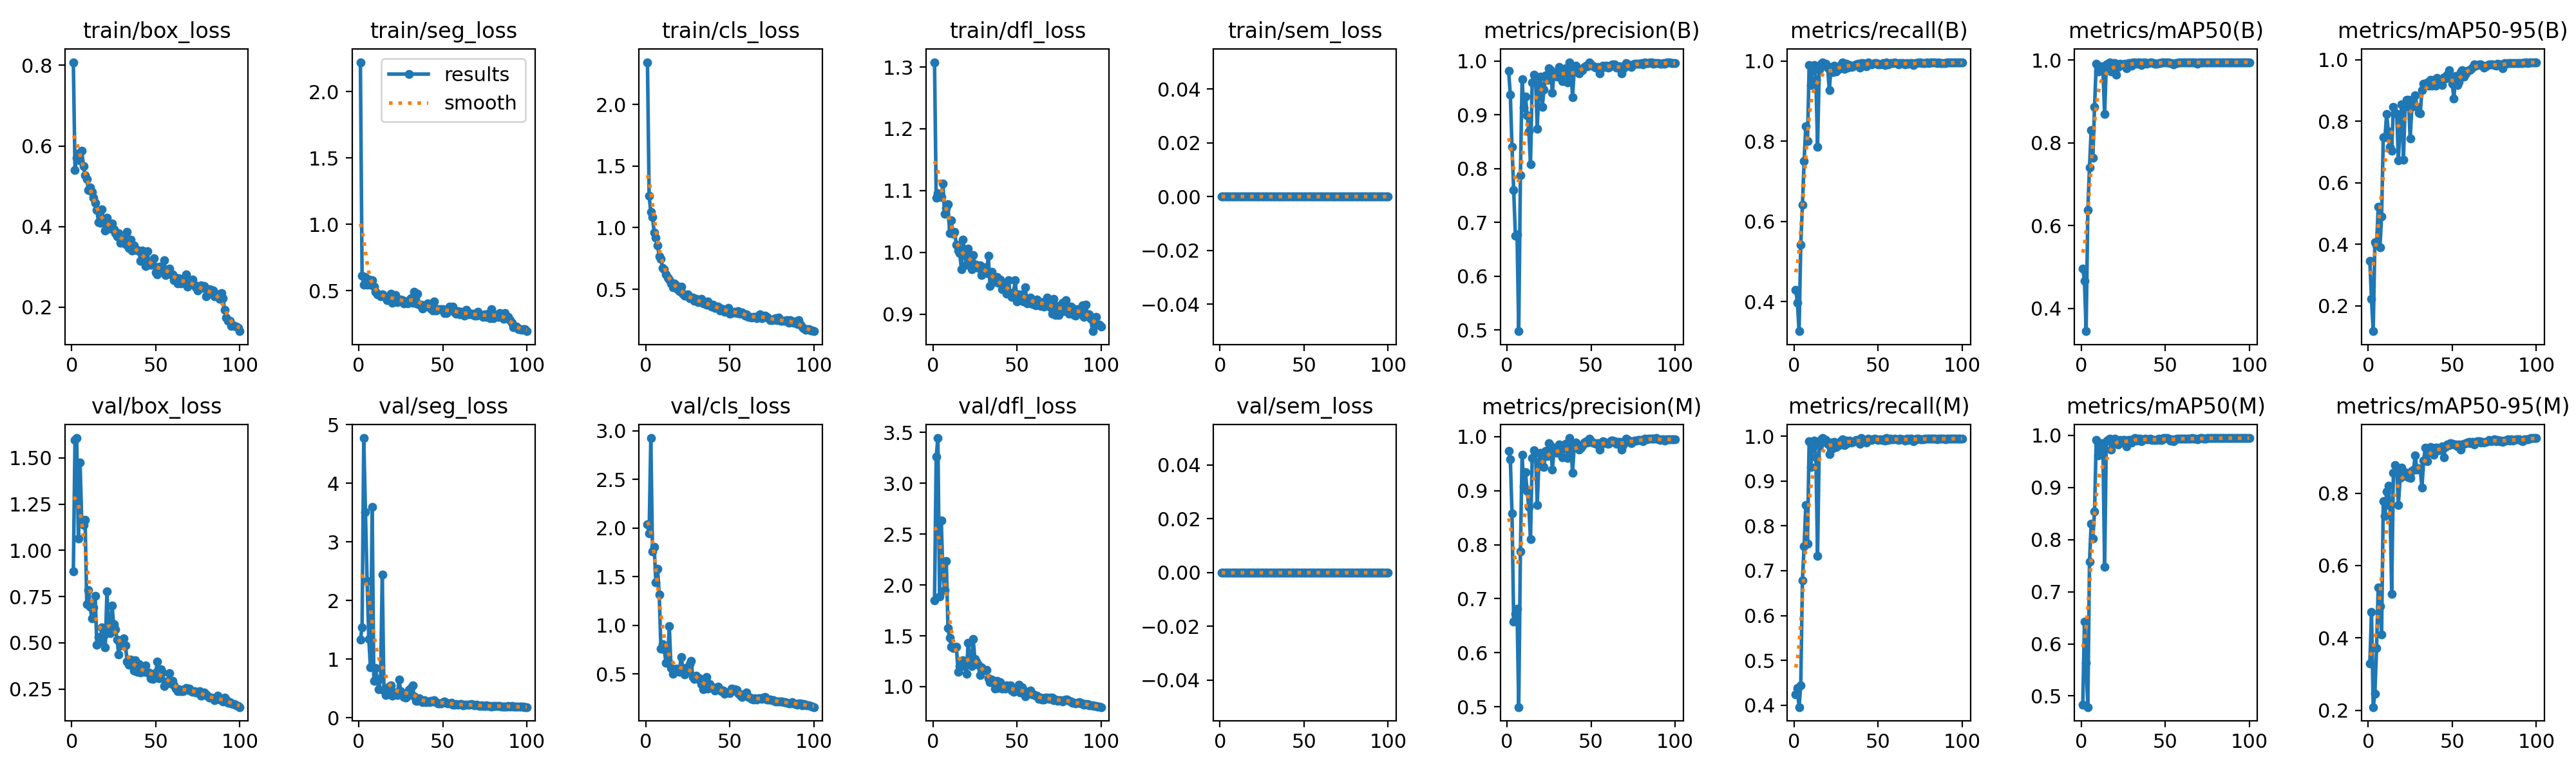

The table this chart was drawn from, first rows:
epoch, time, train/box_loss, train/seg_loss, train/cls_loss, train/dfl_loss, train/sem_loss, metrics/precision(B), metrics/recall(B), metrics/mAP50(B), metrics/mAP50-95(B), metrics/precision(M), metrics/recall(M), metrics/mAP50(M), metrics/mAP50-95(M), val/box_loss, val/seg_loss, val/cls_loss, val/dfl_loss, val/sem_loss, lr/pg0, lr/pg1, lr/pg2
1, 23.09, 0.8077, 2.221, 2.344, 1.308, 0, 0.981, 0.4302, 0.4958, 0.3458, 0.9737, 0.4237, 0.4829, 0.3291, 0.886, 1.335, 2.038, 1.848, 0, 0.0004001, 0.0004001, 0.0004001
2, 40.32, 0.5408, 0.611, 1.257, 1.088, 0, 0.9366, 0.3979, 0.467, 0.2215, 0.9576, 0.4381, 0.6427, 0.471, 1.599, 1.545, 1.945, 3.262, 0, 0.0008087, 0.0008087, 0.0008087
3, 58.53, 0.5706, 0.5474, 1.127, 1.095, 0, 0.8403, 0.3263, 0.3448, 0.1172, 0.8579, 0.3956, 0.5632, 0.2088, 1.608, 4.772, 2.924, 3.445, 0, 0.001209, 0.001209, 0.001209
4, 75.75, 0.5825, 0.6011, 1.085, 1.094, 0, 0.7599, 0.5425, 0.6383, 0.4068, 0.6572, 0.4441, 0.4787, 0.2452, 1.066, 3.51, 1.758, 1.885, 0, 0.001601, 0.001601, 0.001601
5, 93.07, 0.5649, 0.545, 0.9628, 1.089, 0, 0.6753, 0.6416, 0.7401, 0.3988, 0.6717, 0.679, 0.7573, 0.3724, 1.475, 2.329, 1.808, 2.636, 0, 0.001601, 0.001601, 0.001601
6, 111.2, 0.5875, 0.5819, 0.921, 1.112, 0, 0.6776, 0.7511, 0.8309, 0.5218, 0.6811, 0.755, 0.8305, 0.5399, 1.16, 1.346, 1.441, 2.106, 0, 0.001584, 0.001584, 0.001584
7, 130.8, 0.5494, 0.5428, 0.8564, 1.062, 0, 0.4976, 0.838, 0.7637, 0.389, 0.4995, 0.8467, 0.8023, 0.4876, 1.136, 0.8554, 1.58, 1.95, 0, 0.001568, 0.001568, 0.001568
8, 148.2, 0.528, 0.5769, 0.7648, 1.072, 0, 0.7877, 0.8004, 0.887, 0.4914, 0.7881, 0.7606, 0.8535, 0.4088, 1.166, 3.593, 1.319, 2.237, 0, 0.001551, 0.001551, 0.001551
9, 166, 0.5176, 0.5324, 0.7435, 1.078, 0, 0.9658, 0.9895, 0.991, 0.7475, 0.9658, 0.9895, 0.991, 0.7783, 0.7082, 0.6292, 0.7627, 1.577, 0, 0.001535, 0.001535, 0.001535
10, 183.9, 0.4903, 0.4922, 0.6754, 1.031, 0, 0.9129, 0.9402, 0.973, 0.7479, 0.9079, 0.931, 0.962, 0.7369, 0.7867, 0.8509, 0.8092, 1.479, 0, 0.001518, 0.001518, 0.001518
11, 201.4, 0.4977, 0.4725, 0.6605, 1.052, 0, 0.934, 0.9869, 0.9799, 0.8246, 0.934, 0.9869, 0.9789, 0.8052, 0.6953, 0.6366, 0.754, 1.395, 0, 0.001502, 0.001502, 0.001502
12, 219.2, 0.4857, 0.4706, 0.6193, 1.03, 0, 0.8995, 0.9908, 0.9852, 0.7673, 0.8995, 0.9908, 0.9852, 0.8201, 0.6305, 0.4894, 0.6174, 1.378, 0, 0.001485, 0.001485, 0.001485
13, 237, 0.4714, 0.4579, 0.5965, 1.033, 0, 0.8695, 0.9536, 0.9736, 0.7173, 0.8695, 0.9536, 0.9739, 0.7651, 0.6928, 0.6724, 0.6393, 1.384, 0, 0.001469, 0.001469, 0.001469
14, 255.1, 0.459, 0.4745, 0.5784, 1.012, 0, 0.8082, 0.7866, 0.8698, 0.7049, 0.8099, 0.7337, 0.7476, 0.5219, 0.7534, 2.439, 0.991, 1.395, 0, 0.001452, 0.001452, 0.001452
15, 272, 0.4407, 0.4604, 0.5459, 1.002, 0, 0.9603, 0.9789, 0.9893, 0.8468, 0.9603, 0.9789, 0.9893, 0.8567, 0.4877, 0.4666, 0.5638, 1.143, 0, 0.001436, 0.001436, 0.001436
16, 289.7, 0.4102, 0.4468, 0.5149, 0.9989, 0, 0.9742, 0.9935, 0.9915, 0.8276, 0.9742, 0.9935, 0.9915, 0.8777, 0.5323, 0.3817, 0.5031, 1.2, 0, 0.001419, 0.001419, 0.001419
17, 306.8, 0.4097, 0.4279, 0.5458, 0.9727, 0, 0.9704, 0.9961, 0.994, 0.8235, 0.9704, 0.9961, 0.994, 0.8588, 0.5093, 0.4926, 0.5429, 1.206, 0, 0.001403, 0.001403, 0.001403
18, 323.8, 0.4425, 0.4533, 0.5299, 1.02, 0, 0.8735, 0.9935, 0.973, 0.6736, 0.8735, 0.9935, 0.973, 0.7677, 0.5833, 0.5289, 0.5525, 1.26, 0, 0.001386, 0.001386, 0.001386
19, 340.3, 0.4141, 0.4752, 0.5019, 0.9984, 0, 0.9549, 0.9933, 0.9924, 0.7934, 0.9538, 0.9918, 0.9923, 0.8421, 0.5372, 0.5552, 0.5399, 1.201, 0, 0.00137, 0.00137, 0.00137
20, 357.1, 0.3905, 0.4109, 0.4871, 0.9802, 0, 0.9705, 0.9837, 0.9933, 0.8558, 0.9705, 0.9837, 0.9933, 0.8698, 0.4738, 0.3788, 0.5203, 1.129, 0, 0.001353, 0.001353, 0.001353
21, 374.7, 0.4223, 0.4487, 0.519, 1.006, 0, 0.9143, 0.927, 0.9644, 0.6747, 0.9454, 0.9605, 0.9863, 0.8603, 0.7793, 0.4305, 0.6769, 1.431, 0, 0.001337, 0.001337, 0.001337
22, 392.3, 0.4061, 0.4697, 0.4629, 0.9872, 0, 0.9464, 0.9852, 0.9834, 0.849, 0.9439, 0.9862, 0.9832, 0.8469, 0.5673, 0.4365, 0.5601, 1.27, 0, 0.00132, 0.00132, 0.00132
23, 409.4, 0.3941, 0.4123, 0.4505, 0.9725, 0, 0.9735, 0.9725, 0.9914, 0.8687, 0.9735, 0.9725, 0.9914, 0.8566, 0.5515, 0.391, 0.4932, 1.204, 0, 0.001304, 0.001304, 0.001304
24, 426.2, 0.4076, 0.4309, 0.4473, 0.9959, 0, 0.9652, 0.9882, 0.99, 0.8693, 0.964, 0.9869, 0.9873, 0.8428, 0.7025, 0.6468, 0.5581, 1.467, 0, 0.001287, 0.001287, 0.001287
25, 443.1, 0.3928, 0.4358, 0.4592, 0.9794, 0, 0.9866, 0.9741, 0.9876, 0.7431, 0.9878, 0.976, 0.9908, 0.8418, 0.6011, 0.4544, 0.5288, 1.273, 0, 0.001271, 0.001271, 0.001271
26, 459.5, 0.3832, 0.4299, 0.4272, 0.9798, 0, 0.9832, 0.9837, 0.9918, 0.8469, 0.9832, 0.9837, 0.9916, 0.8609, 0.572, 0.4034, 0.6027, 1.249, 0, 0.001254, 0.001254, 0.001254
27, 476, 0.3758, 0.4065, 0.4254, 0.9744, 0, 0.9406, 0.9804, 0.9796, 0.8522, 0.9386, 0.9799, 0.9787, 0.8651, 0.5181, 0.3494, 0.6362, 1.215, 0, 0.001238, 0.001238, 0.001238
28, 492.8, 0.3834, 0.4157, 0.432, 0.9787, 0, 0.9783, 0.9921, 0.9926, 0.8853, 0.9771, 0.9908, 0.9915, 0.9049, 0.4349, 0.3456, 0.4672, 1.115, 0, 0.001221, 0.001221, 0.001221
29, 510, 0.3598, 0.4065, 0.4038, 0.9635, 0, 0.9731, 0.9961, 0.9926, 0.8469, 0.9711, 0.9935, 0.9914, 0.865, 0.503, 0.3772, 0.451, 1.19, 0, 0.001205, 0.001205, 0.001205
30, 526.5, 0.3687, 0.4299, 0.4211, 0.9711, 0, 0.9705, 0.9808, 0.9863, 0.8273, 0.9705, 0.9808, 0.9866, 0.8683, 0.4838, 0.4738, 0.4819, 1.162, 0, 0.001188, 0.001188, 0.001188
31, 543.3, 0.3624, 0.4436, 0.3933, 0.9758, 0, 0.9881, 0.9935, 0.9937, 0.8256, 0.9855, 0.9908, 0.9924, 0.8642, 0.5224, 0.5103, 0.4514, 1.165, 0, 0.001172, 0.001172, 0.001172
32, 560.4, 0.3568, 0.4086, 0.4031, 0.9661, 0, 0.9773, 0.9843, 0.9945, 0.9017, 0.9773, 0.9843, 0.9945, 0.8152, 0.4869, 0.5506, 0.456, 1.167, 0, 0.001155, 0.001155, 0.001155
33, 577.9, 0.3865, 0.4922, 0.4225, 0.9946, 0, 0.9621, 0.9903, 0.9906, 0.9216, 0.9621, 0.9903, 0.9906, 0.8895, 0.3991, 0.3601, 0.396, 1.081, 0, 0.001139, 0.001139, 0.001139
34, 594.9, 0.3463, 0.4026, 0.3851, 0.9451, 0, 0.9824, 0.986, 0.9941, 0.9201, 0.9824, 0.986, 0.994, 0.9249, 0.3809, 0.2912, 0.341, 1.045, 0, 0.001122, 0.001122, 0.001122
35, 612.8, 0.3678, 0.4794, 0.3853, 0.9683, 0, 0.9863, 0.9869, 0.9939, 0.9265, 0.9863, 0.9869, 0.9937, 0.8873, 0.4079, 0.2929, 0.3716, 1.07, 0, 0.001106, 0.001106, 0.001106
36, 629.6, 0.3408, 0.3931, 0.3738, 0.952, 0, 0.9603, 0.9895, 0.9886, 0.9156, 0.9603, 0.9895, 0.9886, 0.912, 0.3929, 0.3315, 0.4688, 1.046, 0, 0.001089, 0.001089, 0.001089
37, 646.3, 0.3536, 0.3955, 0.4005, 0.9554, 0, 0.9974, 0.9918, 0.9937, 0.9344, 0.9974, 0.9918, 0.993, 0.9267, 0.3497, 0.2974, 0.3474, 0.9827, 0, 0.001073, 0.001073, 0.001073
38, 663.3, 0.3423, 0.3659, 0.3711, 0.96, 0, 0.9917, 0.9938, 0.9937, 0.9157, 0.9903, 0.9925, 0.9933, 0.9247, 0.4069, 0.2643, 0.3944, 1.057, 0, 0.001056, 0.001056, 0.001056
39, 679.8, 0.3417, 0.3786, 0.3592, 0.9505, 0, 0.9326, 0.9837, 0.9919, 0.935, 0.9326, 0.9837, 0.9919, 0.9052, 0.341, 0.3039, 0.3696, 0.9872, 0, 0.00104, 0.00104, 0.00104
40, 696.4, 0.3392, 0.381, 0.3748, 0.9559, 0, 0.9834, 0.9954, 0.9931, 0.9164, 0.9834, 0.9954, 0.9931, 0.926, 0.3853, 0.265, 0.3545, 1.044, 0, 0.001023, 0.001023, 0.001023
41, 713.7, 0.3154, 0.405, 0.3492, 0.9404, 0, 0.9908, 0.9948, 0.9946, 0.9405, 0.9895, 0.9935, 0.9939, 0.9252, 0.3389, 0.2777, 0.3297, 0.9831, 0, 0.001007, 0.001007, 0.001007
42, 731.9, 0.3406, 0.3927, 0.3613, 0.9456, 0, 0.9849, 0.9932, 0.9938, 0.927, 0.9836, 0.9919, 0.991, 0.9188, 0.3461, 0.2664, 0.3407, 0.9846, 0, 0.0009904, 0.0009904, 0.0009904
43, 748.2, 0.3339, 0.3641, 0.3585, 0.9489, 0, 0.9771, 0.9875, 0.9927, 0.9257, 0.9758, 0.9862, 0.9919, 0.9214, 0.343, 0.2831, 0.366, 0.982, 0, 0.0009739, 0.0009739, 0.0009739
44, 764.7, 0.3016, 0.353, 0.33, 0.9327, 0, 0.9812, 0.9961, 0.9912, 0.9187, 0.9799, 0.9948, 0.9908, 0.9292, 0.3758, 0.2798, 0.3397, 1.014, 0, 0.0009574, 0.0009574, 0.0009574
45, 781.5, 0.3382, 0.4179, 0.3458, 0.9553, 0, 0.9827, 0.9935, 0.9918, 0.9436, 0.9827, 0.9935, 0.9914, 0.8986, 0.3394, 0.2943, 0.3243, 0.9921, 0, 0.0009409, 0.0009409, 0.0009409
46, 798.3, 0.3047, 0.3494, 0.3364, 0.9328, 0, 0.9885, 0.9924, 0.9935, 0.9389, 0.9886, 0.9922, 0.9932, 0.9267, 0.3404, 0.2716, 0.3266, 1.01, 0, 0.0009244, 0.0009244, 0.0009244
47, 815.2, 0.3047, 0.3595, 0.3173, 0.9275, 0, 0.9912, 0.9935, 0.9924, 0.9524, 0.9915, 0.9935, 0.991, 0.9341, 0.3072, 0.2468, 0.2931, 0.9607, 0, 0.0009078, 0.0009078, 0.0009078
48, 833, 0.3047, 0.3594, 0.3277, 0.9349, 0, 0.9902, 0.9958, 0.9939, 0.9657, 0.9889, 0.9945, 0.9918, 0.9324, 0.3031, 0.2464, 0.3114, 0.949, 0, 0.0008913, 0.0008913, 0.0008913
49, 851.1, 0.3218, 0.3587, 0.3508, 0.9551, 0, 0.9976, 0.9946, 0.995, 0.9408, 0.9963, 0.9933, 0.9949, 0.938, 0.3069, 0.245, 0.3064, 0.9537, 0, 0.0008748, 0.0008748, 0.0008748
50, 868.4, 0.2856, 0.3623, 0.3007, 0.9208, 0, 0.992, 0.9921, 0.995, 0.923, 0.992, 0.9921, 0.9949, 0.9361, 0.3379, 0.2643, 0.3009, 0.9637, 0, 0.0008583, 0.0008583, 0.0008583
51, 886.4, 0.2818, 0.3316, 0.3048, 0.9315, 0, 0.9917, 0.9923, 0.9947, 0.8741, 0.9888, 0.9926, 0.9946, 0.9336, 0.3991, 0.2795, 0.3511, 1.02, 0, 0.0008418, 0.0008418, 0.0008418
52, 904, 0.3005, 0.3334, 0.314, 0.931, 0, 0.9892, 0.9935, 0.9943, 0.9466, 0.9879, 0.9921, 0.9941, 0.9337, 0.3072, 0.2533, 0.3266, 0.9455, 0, 0.0008253, 0.0008253, 0.0008253
53, 920.6, 0.2937, 0.3435, 0.3194, 0.9318, 0, 0.9877, 0.9948, 0.9922, 0.9183, 0.9864, 0.9935, 0.9907, 0.9286, 0.3568, 0.248, 0.3452, 0.9935, 0, 0.0008088, 0.0008088, 0.0008088
54, 937.3, 0.2942, 0.3806, 0.3094, 0.9204, 0, 0.9884, 0.9906, 0.9926, 0.9284, 0.9884, 0.9906, 0.9924, 0.934, 0.3376, 0.2412, 0.334, 0.9679, 0, 0.0007923, 0.0007923, 0.0007923
55, 954.4, 0.3172, 0.3545, 0.3246, 0.9439, 0, 0.977, 0.9974, 0.9893, 0.9599, 0.9757, 0.9961, 0.989, 0.9195, 0.2661, 0.2552, 0.304, 0.9049, 0, 0.0007758, 0.0007758, 0.0007758
56, 971.3, 0.2789, 0.3789, 0.3037, 0.9169, 0, 0.9867, 0.9913, 0.9929, 0.9662, 0.9867, 0.9913, 0.9929, 0.9345, 0.2906, 0.2198, 0.284, 0.933, 0, 0.0007593, 0.0007593, 0.0007593
57, 992.6, 0.2913, 0.3366, 0.3107, 0.9243, 0, 0.9915, 0.9948, 0.9932, 0.9454, 0.9915, 0.9948, 0.9932, 0.9359, 0.2841, 0.2236, 0.2642, 0.9378, 0, 0.0007428, 0.0007428, 0.0007428
58, 1010, 0.2952, 0.3243, 0.3029, 0.9266, 0, 0.9889, 0.9946, 0.9936, 0.9562, 0.9877, 0.9931, 0.9935, 0.9373, 0.3356, 0.2313, 0.2879, 0.9618, 0, 0.0007263, 0.0007263, 0.0007263
59, 1027, 0.2814, 0.3439, 0.2859, 0.9167, 0, 0.9912, 0.9956, 0.9944, 0.964, 0.9889, 0.9926, 0.994, 0.9394, 0.2802, 0.2236, 0.2837, 0.9207, 0, 0.0007098, 0.0007098, 0.0007098
60, 1045, 0.2809, 0.3239, 0.2941, 0.9196, 0, 0.9877, 0.9961, 0.9945, 0.967, 0.9864, 0.9948, 0.9943, 0.9416, 0.2942, 0.2289, 0.3067, 0.9214, 0, 0.0006933, 0.0006933, 0.0006933
... 40 more rows
